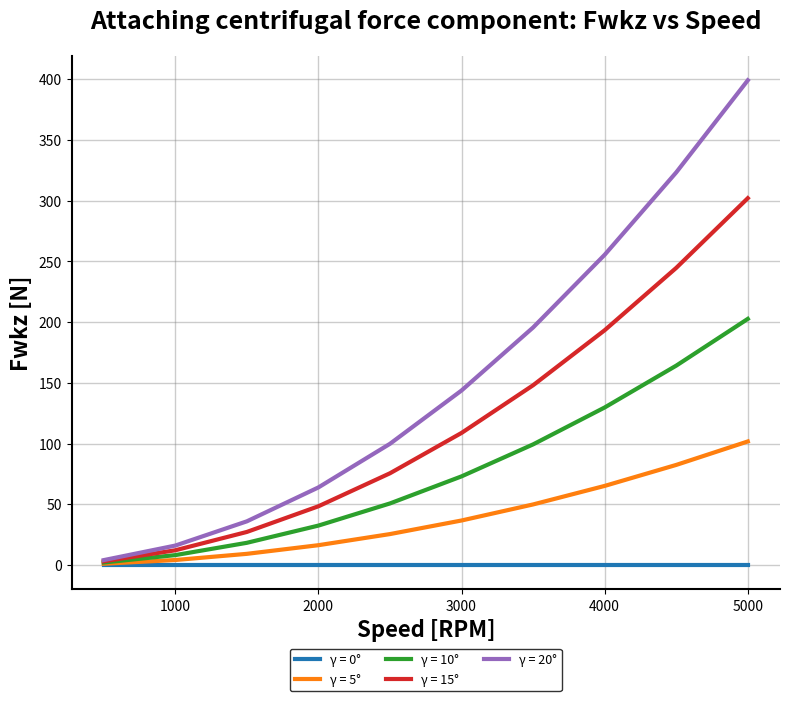
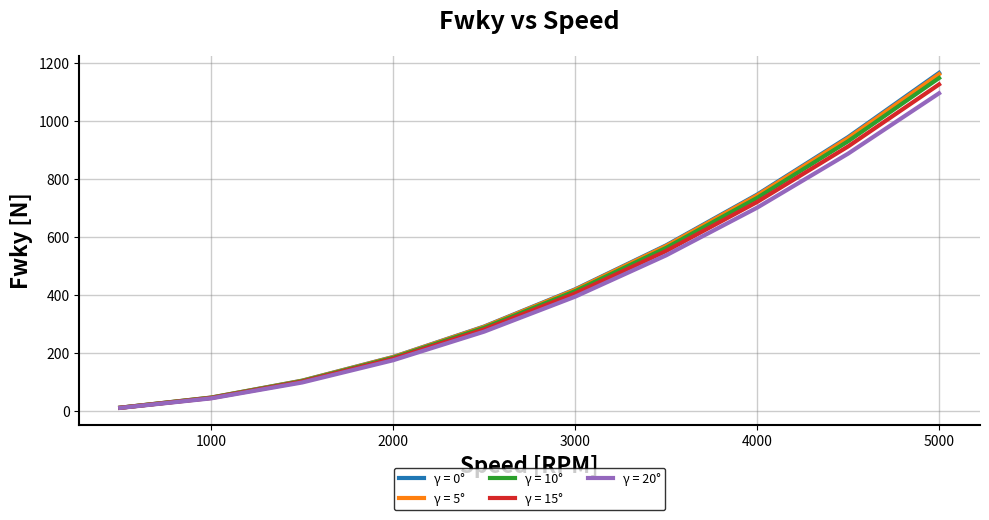

Python code for these plots, in order:
import numpy as np
import pandas as pd
import matplotlib.pyplot as plt
import math
import os

class CentrifugalForceAnalyzer:
    def __init__(self):
        self.mK = 0.103  # Mass piston/slipper assembly (kg)
        self.rB = 42.08  # Pitch circle radius (mm)
        self.rB_mean =41.3269
        self.beta_rad = np.radians(14)  # Swashplate angle (14 degrees in radians)

    def calculate_centrifugal_force(self, phi_deg, speed_rpm, gamma_deg):
        phi = math.radians(phi_deg)
        gamma = math.radians(gamma_deg)
        omega = np.pi * speed_rpm / 30  # Convert RPM to rad/s
        rB_m = self.rB_mean / 1000.0  # Convert mm to m

        # r_temp = rB_m - (2 * rB_m * math.tan(self.beta_rad) * math.tan(gamma) * (1 - math.cos(phi)))
        FwK_inclined = self.mK * (omega * omega) * rB_m

        Fwkz = FwK_inclined * math.sin(gamma)  # Z-component
        Fwky = FwK_inclined * math.cos(gamma)  # Y-component

        return {
            'Fwkz': Fwkz,
            'Fwky': Fwky,
            'speed_rpm': speed_rpm,
            'gamma_deg': gamma_deg
        }

def analyze_centrifugal_forces(speed_range_rpm, gamma_angles_deg, phi_angles_deg=None):
    if phi_angles_deg is None:
        phi_angles_deg = [0]  # Simplified to just one phi angle

    analyzer = CentrifugalForceAnalyzer()
    results = []

    for speed_rpm in speed_range_rpm:
        for gamma_deg in gamma_angles_deg:
            for phi_deg in phi_angles_deg:
                forces = analyzer.calculate_centrifugal_force(phi_deg, speed_rpm, gamma_deg)
                results.append(forces)

    return pd.DataFrame(results)





def plot_force_vs_speed(results_df, plot_dir='plots'):
    os.makedirs(plot_dir, exist_ok=True)

    # Plot for Fwkz
    fig1, ax1 = plt.subplots(figsize=(8, 8), facecolor='white')
    ax1.set_facecolor('white')

    for gamma in results_df['gamma_deg'].unique():
        gamma_data = results_df[results_df['gamma_deg'] == gamma]
        ax1.plot(gamma_data['speed_rpm'], gamma_data['Fwkz'], linewidth=3, label=f'γ = {gamma}°')

    ax1.set_xlabel('Speed [RPM]', fontsize=16, fontweight='bold')
    ax1.set_ylabel('Fwkz [N]', fontsize=16, fontweight='bold')
    ax1.set_title('Attaching centrifugal force component: Fwkz vs Speed', fontsize=18, fontweight='bold', pad=20)

    ax1.grid(True, alpha=0.4, linewidth=1, color='gray')

    # Legend below plot in a row format to avoid overlapping
    legend = ax1.legend(fontsize=9, loc='upper center', bbox_to_anchor=(0.5, -0.1), ncol=3,
                        frameon=True, fancybox=True, shadow=False, framealpha=0.8, edgecolor='black')
    legend.get_frame().set_facecolor('white')

    ax1.spines['top'].set_visible(False)
    ax1.spines['right'].set_visible(False)
    ax1.spines['left'].set_linewidth(1.5)
    ax1.spines['bottom'].set_linewidth(1.5)

    plt.tight_layout(rect=[0, 0.1, 1, 1])  # Adjust the rect to make space for the legend
    plt.savefig(f'{plot_dir}/fwkz_vs_speed.png', dpi=300, bbox_inches='tight', transparent=True, facecolor='none',
                edgecolor='none')
    plt.close()

    # Plot for Fwky
    fig2, ax2 = plt.subplots(figsize=(10, 6), facecolor='white')
    ax2.set_facecolor('white')

    for gamma in results_df['gamma_deg'].unique():
        gamma_data = results_df[results_df['gamma_deg'] == gamma]
        ax2.plot(gamma_data['speed_rpm'], gamma_data['Fwky'], linewidth=3, label=f'γ = {gamma}°')

    ax2.set_xlabel('Speed [RPM]', fontsize=16, fontweight='bold')
    ax2.set_ylabel('Fwky [N]', fontsize=16, fontweight='bold')
    ax2.set_title('Fwky vs Speed', fontsize=18, fontweight='bold', pad=20)
    ax2.grid(True, alpha=0.4, linewidth=1, color='gray')

    # Legend below plot in a row format to avoid overlapping
    legend = ax2.legend(fontsize=9, loc='upper center', bbox_to_anchor=(0.5, -0.1), ncol=3,
                        frameon=True, fancybox=True, shadow=False, framealpha=0.8, edgecolor='black')
    legend.get_frame().set_facecolor('white')

    ax2.spines['top'].set_visible(False)
    ax2.spines['right'].set_visible(False)
    ax2.spines['left'].set_linewidth(1.5)
    ax2.spines['bottom'].set_linewidth(1.5)

    plt.tight_layout(rect=[0, 0.1, 1, 1])  # Adjust the rect to make space for the legend
    plt.savefig(f'{plot_dir}/fwky_vs_speed.png', dpi=300, bbox_inches='tight', transparent=True, facecolor='none',
                edgecolor='none')
    plt.close()

# Example usage
if __name__ == "__main__":
    speed_range_rpm = np.linspace(500, 5000, 10)  # 500 to 5000 RPM, 10 points
    gamma_angles_deg = [0, 5, 10, 15, 20]  # Gamma angles in degrees

    results = analyze_centrifugal_forces(speed_range_rpm, gamma_angles_deg)
    plot_force_vs_speed(results)
